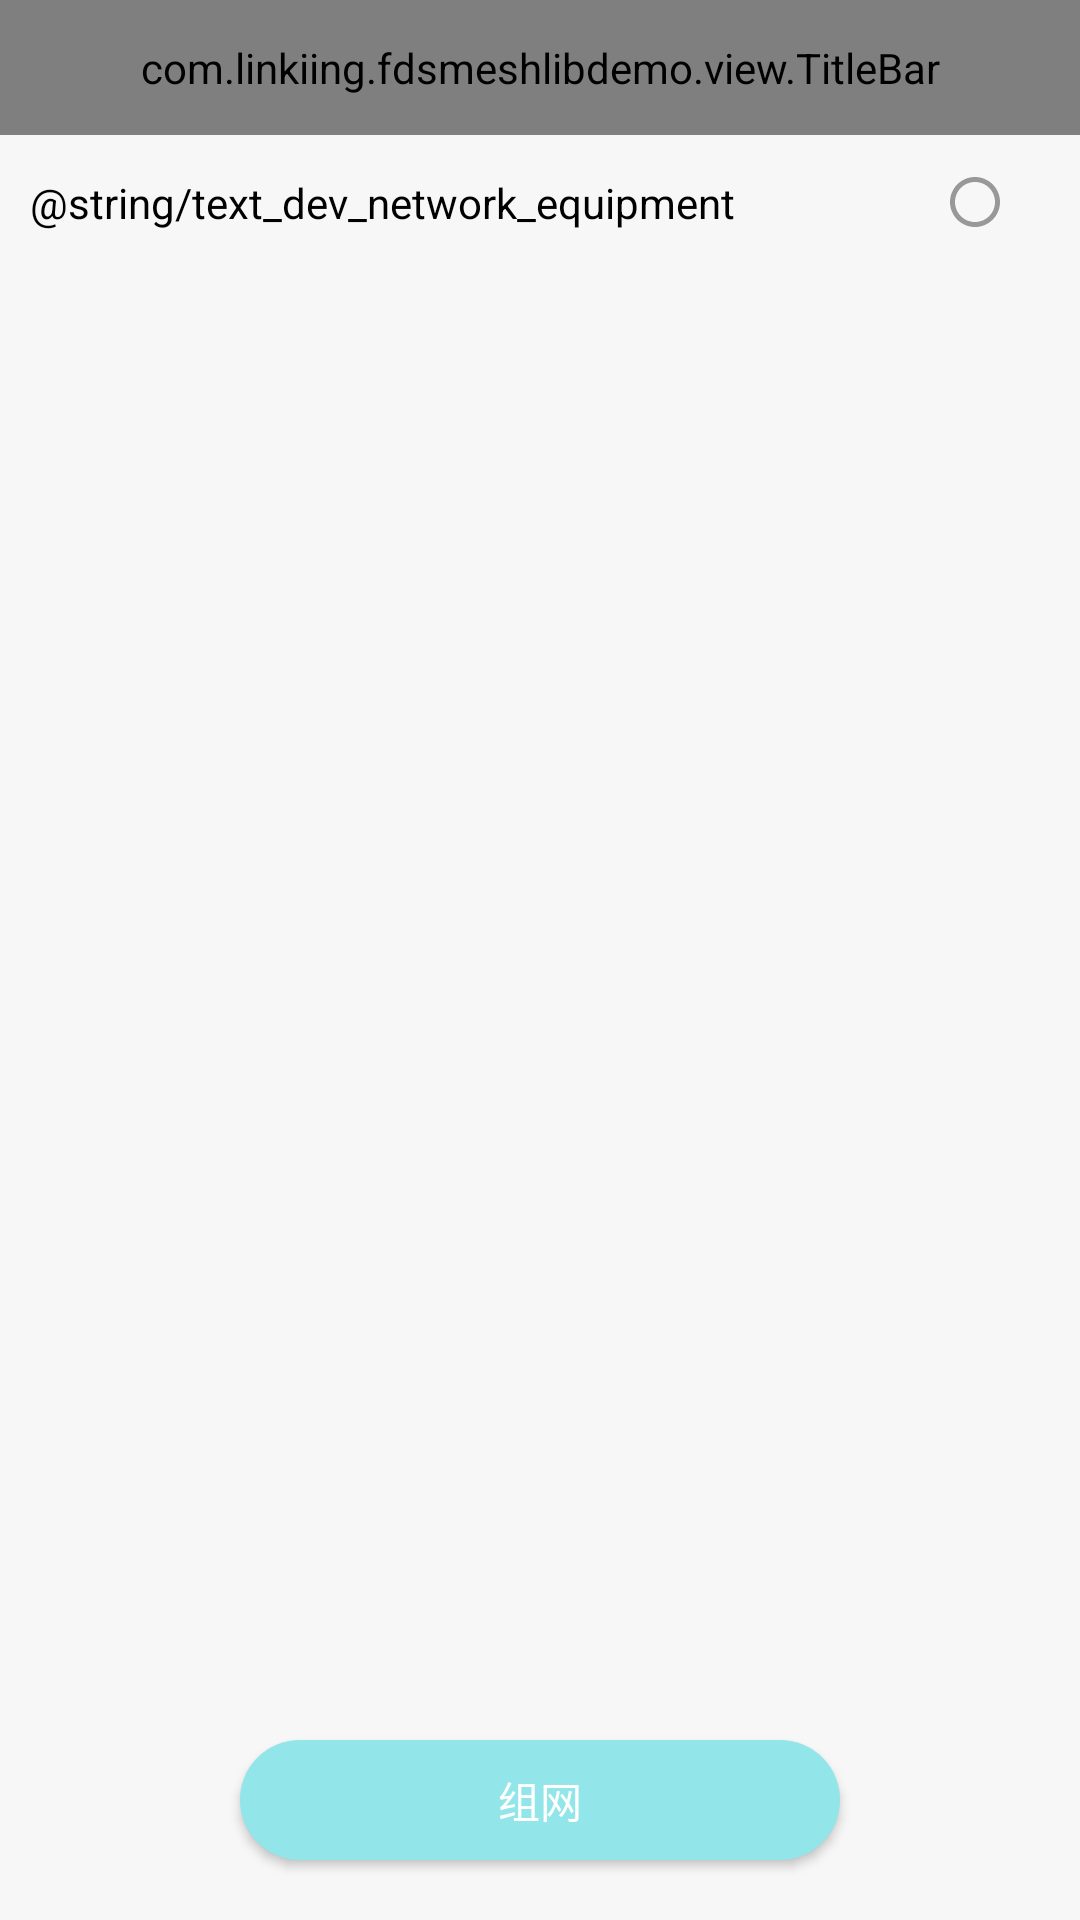

Here is an Android app screen rendered from its layout file. Give the layout XML and the strings, colors and styles it references.
<!-- AndroidManifest.xml: application theme Theme.FDSMeshLibDemo -->
<!-- res/layout/activity_add_device.xml -->
<?xml version="1.0" encoding="utf-8"?>
<LinearLayout xmlns:android="http://schemas.android.com/apk/res/android"
    android:layout_width="match_parent"
    android:layout_height="match_parent"
    android:orientation="vertical">

    <com.linkiing.fdsmeshlibdemo.view.TitleBar
        android:id="@+id/titleBar"
        android:layout_width="match_parent"
        android:layout_height="45dp"/>

    <LinearLayout
        android:layout_width="match_parent"
        android:layout_height="45dp"
        android:orientation="horizontal"
        android:paddingStart="10dp"
        android:paddingEnd="10dp"
        android:gravity="center_vertical">

        <TextView
            android:id="@+id/tv_dev_network_equipment"
            android:layout_width="wrap_content"
            android:layout_height="wrap_content"
            android:textSize="14sp"
            android:textColor="@color/black"
            android:text="@string/text_dev_network_equipment"/>

        <ProgressBar
            android:id="@+id/progressBar"
            style="@style/CustomProgressStyle_min"
            android:layout_width="wrap_content"
            android:layout_height="wrap_content"
            android:layout_marginStart="15dp"
            android:visibility="gone"/>

        <View
            android:layout_width="0dp"
            android:layout_weight="1"
            android:layout_height="1dp"/>

        <ImageView
            android:id="@+id/iv_check"
            android:layout_width="20dp"
            android:layout_height="20dp"
            android:layout_marginEnd="15dp"
            android:background="@drawable/checked_image_off" />

    </LinearLayout>

    <androidx.recyclerview.widget.RecyclerView
        android:id="@+id/recyclerView_devices"
        android:layout_width="match_parent"
        android:layout_height="0dp"
        android:layout_weight="1"
        android:padding="10dp"/>

    <Button
        android:id="@+id/bt_add_device"
        android:layout_width="200dp"
        android:layout_height="40dp"
        android:layout_marginBottom="20dp"
        android:layout_marginTop="20dp"
        android:background="@drawable/blue_round_bg"
        android:layout_gravity="center_horizontal"
        android:textSize="14sp"
        android:textColor="@color/white"
        android:text="组网"/>
</LinearLayout>
<!-- resources referenced by this layout -->
<resources>
  <color name="black">#000000</color>
  <color name="white">#FFFFFF</color>
  <!-- drawable blue_round_bg (drawable) -->
  <?xml version="1.0" encoding="utf-8"?>
  <shape xmlns:android="http://schemas.android.com/apk/res/android"
      android:shape="rectangle">
      <size android:height="400dp" />
      <solid android:color="@color/color_92e5e9" />
      <corners android:radius="200dp" />
  </shape>
  <!-- drawable checked_image_off (drawable) -->
  <vector android:height="24dp" android:tint="#989898"
      android:viewportHeight="24" android:viewportWidth="24"
      android:width="24dp" xmlns:android="http://schemas.android.com/apk/res/android">
      <path android:fillColor="@android:color/white" android:pathData="M12,2C6.48,2 2,6.48 2,12s4.48,10 10,10 10,-4.48 10,-10S17.52,2 12,2zM12,20c-4.42,0 -8,-3.58 -8,-8s3.58,-8 8,-8 8,3.58 8,8 -3.58,8 -8,8z"/>
  </vector>
  <style name="Theme.FDSMeshLibDemo" parent="Theme.AppCompat.Light.NoActionBar">
          
          <item name="colorAccent">@color/color_92e5e9</item>
          
          <item name="colorPrimaryDark">@color/white</item>
          
          <item name="android:navigationBarColor">@color/bg</item>
          
          <item name="android:windowBackground">@color/bg</item>
          
          <item name="colorPrimary">@color/color_92e5e9</item>
          <item name="colorPrimaryVariant">@color/color_92e5e9</item>
          <item name="colorOnPrimary">@color/color_92e5e9</item>
          <item name="backgroundColor">@color/color_92e5e9</item>
      </style>
  <color name="color_92e5e9">#92e5e9</color>
  <color name="bg">#F7F7F7</color>
</resources>
